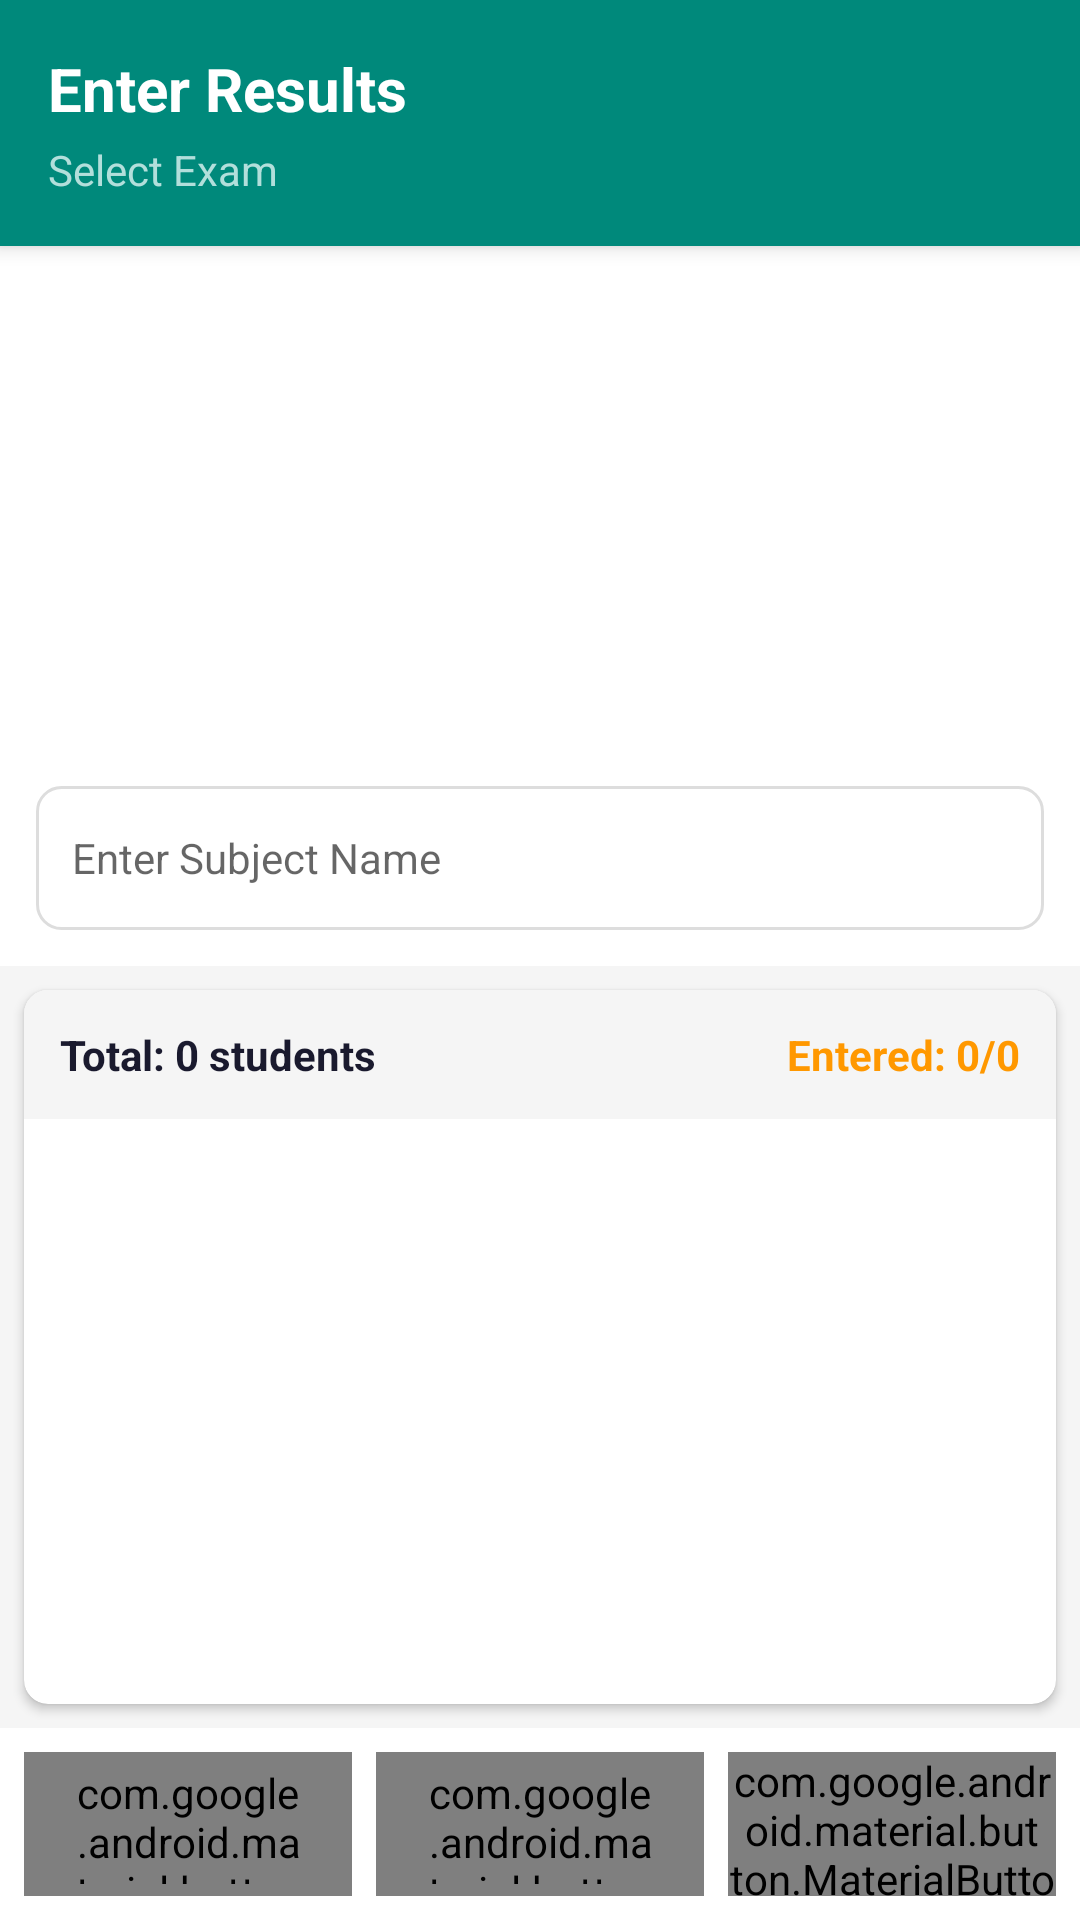

Produce the Android XML layout that renders to this screen, including the resource entries it uses.
<!-- AndroidManifest.xml: application theme Theme.AppCompat.Light.NoActionBar -->
<!-- res/layout/activity_enter_results.xml -->
<?xml version="1.0" encoding="utf-8"?>
<LinearLayout xmlns:android="http://schemas.android.com/apk/res/android"
    xmlns:app="http://schemas.android.com/apk/res-auto"
    android:layout_width="match_parent"
    android:layout_height="match_parent"
    android:orientation="vertical"
    android:background="#F5F5F5">

    
    <androidx.cardview.widget.CardView
        android:layout_width="match_parent"
        android:layout_height="wrap_content"
        app:cardCornerRadius="0dp"
        app:cardElevation="4dp">

        <LinearLayout
            android:layout_width="match_parent"
            android:layout_height="wrap_content"
            android:orientation="vertical"
            android:padding="16dp"
            android:background="@color/teacher_primary">

            <TextView
                android:layout_width="wrap_content"
                android:layout_height="wrap_content"
                android:text="Enter Results"
                android:textColor="@color/white"
                android:textSize="20sp"
                android:textStyle="bold" />

            <TextView
                android:id="@+id/tvExamTitle"
                android:layout_width="wrap_content"
                android:layout_height="wrap_content"
                android:text="Select Exam"
                android:textColor="#B2DFDB"
                android:textSize="14sp"
                android:layout_marginTop="4dp" />
        </LinearLayout>
    </androidx.cardview.widget.CardView>

    
    <LinearLayout
        android:layout_width="match_parent"
        android:layout_height="wrap_content"
        android:orientation="vertical"
        android:padding="12dp"
        android:background="@color/white">

        
        <Spinner
            android:id="@+id/spinnerSection"
            android:layout_width="match_parent"
            android:layout_height="48dp"
            android:background="@drawable/spinner_bg"
            android:padding="8dp"
            android:layout_marginBottom="8dp" />

        
        <Spinner
            android:id="@+id/spinnerExam"
            android:layout_width="match_parent"
            android:layout_height="48dp"
            android:background="@drawable/spinner_bg"
            android:padding="8dp"
            android:layout_marginBottom="8dp" />

        
        <Spinner
            android:id="@+id/spinnerClass"
            android:layout_width="match_parent"
            android:layout_height="48dp"
            android:background="@drawable/spinner_bg"
            android:padding="8dp"
            android:layout_marginBottom="8dp" />

        
        <EditText
            android:id="@+id/editTextSubject"
            android:layout_width="match_parent"
            android:layout_height="48dp"
            android:background="@drawable/edittext_bg"
            android:hint="Enter Subject Name"
            android:padding="12dp"
            android:textSize="14sp" />

        
        <TextView
            android:id="@+id/tvGradingInfo"
            android:layout_width="match_parent"
            android:layout_height="wrap_content"
            android:layout_marginTop="8dp"
            android:text="Grading: A(80-100) B(70-79) C(60-69) D(50-59) E(0-49)"
            android:textColor="#666666"
            android:textSize="12sp"
            android:background="#F5F5F5"
            android:padding="8dp"
            android:visibility="gone" />
    </LinearLayout>

    
    <androidx.cardview.widget.CardView
        android:layout_width="match_parent"
        android:layout_height="0dp"
        android:layout_weight="1"
        android:layout_margin="8dp"
        app:cardCornerRadius="8dp">

        <LinearLayout
            android:layout_width="match_parent"
            android:layout_height="match_parent"
            android:orientation="vertical">

            
            <LinearLayout
                android:layout_width="match_parent"
                android:layout_height="wrap_content"
                android:orientation="horizontal"
                android:padding="12dp"
                android:background="#F5F5F5">

                <TextView
                    android:id="@+id/tvTotalStudents"
                    android:layout_width="0dp"
                    android:layout_height="wrap_content"
                    android:layout_weight="1"
                    android:text="Total: 0 students"
                    android:textColor="#1A1A2E"
                    android:textSize="14sp"
                    android:textStyle="bold" />

                <TextView
                    android:id="@+id/tvEnteredCount"
                    android:layout_width="wrap_content"
                    android:layout_height="wrap_content"
                    android:text="Entered: 0/0"
                    android:textColor="#FF9800"
                    android:textSize="14sp"
                    android:textStyle="bold" />
            </LinearLayout>

            
            <ProgressBar
                android:id="@+id/progressBar"
                style="?android:attr/progressBarStyle"
                android:layout_width="match_parent"
                android:layout_height="wrap_content"
                android:visibility="gone" />

            
            <TextView
                android:id="@+id/tvEmptyState"
                android:layout_width="match_parent"
                android:layout_height="match_parent"
                android:gravity="center"
                android:text="Select section, class and subject to load students"
                android:textColor="#666666"
                android:textSize="14sp"
                android:visibility="gone" />

            
            <androidx.recyclerview.widget.RecyclerView
                android:id="@+id/rvStudents"
                android:layout_width="match_parent"
                android:layout_height="match_parent"
                android:padding="4dp" />
        </LinearLayout>
    </androidx.cardview.widget.CardView>

    
    <LinearLayout
        android:layout_width="match_parent"
        android:layout_height="wrap_content"
        android:orientation="horizontal"
        android:padding="8dp"
        android:background="@color/white">

        
        <com.google.android.material.button.MaterialButton
            android:id="@+id/btnCancel"
            style="@style/Widget.MaterialComponents.Button.OutlinedButton"
            android:layout_width="0dp"
            android:layout_height="48dp"
            android:layout_weight="1"
            android:layout_marginEnd="8dp"
            android:text="Cancel"
            android:textSize="24dp"
            android:textAllCaps="true"
            android:textColor="#F44336"
            app:strokeColor="#F44336"
            app:cornerRadius="8dp" />

        
        <com.google.android.material.button.MaterialButton
            android:id="@+id/btnAddMore"
            style="@style/Widget.MaterialComponents.Button.OutlinedButton"
            android:layout_width="0dp"
            android:layout_height="48dp"
            android:layout_weight="1"
            android:layout_marginEnd="8dp"
            android:text="Add More"
            android:textAllCaps="true"
            android:textSize="24dp"
            android:textColor="#FF9800"
            app:strokeColor="#FF9800"
            app:cornerRadius="8dp" />

        
        <com.google.android.material.button.MaterialButton
            android:id="@+id/btnSubmitResults"
            android:layout_width="0dp"
            android:layout_height="48dp"
            android:layout_weight="1"
            android:text="Submit"
            android:textAllCaps="true"
            android:textSize="24sp"
            app:backgroundTint="@color/teacher_primary"
            app:cornerRadius="8dp" />
    </LinearLayout>

</LinearLayout>
<!-- resources referenced by this layout -->
<resources>
  <color name="teacher_primary">#00897B</color>
  <color name="white">#FFFFFFFF</color>
  <!-- drawable edittext_bg (drawable) -->
  <?xml version="1.0" encoding="utf-8"?>
  <shape xmlns:android="http://schemas.android.com/apk/res/android">
      <solid android:color="#FFFFFF" />
      <stroke
          android:width="1dp"
          android:color="#DDDDDD" />
      <corners android:radius="8dp" />
      <padding
          android:bottom="12dp"
          android:left="12dp"
          android:right="12dp"
          android:top="12dp" />
  </shape>
</resources>
